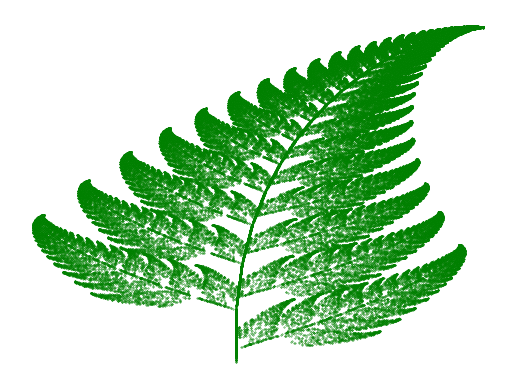

Write Python code to recreate this figure.
#!/usr/bin/env python3
# -*- coding: utf-8 -*-
"""
Created on Mon May 10 19:23:06 2021

[redacted]
"""
"""
4 FRACTALES 
    4.3 Sistema de funciones iteradas (SFI)
        4.3.1 Algoritmos para la obtención del fractal asociado a un SFI
            4.3.1.2 SFI aleatorio y el juego del caos
                Ejemplo 4.11 El helecho de Barnsley 
        
BarnsleyFern.py es un programa que sirve de apoyo al ejemplo 4.11. Su finalidad es construir el helecho de Barnsley
a partir de su sistema de funciones iteradas (SFI) con el algoritmo aleatorio.
"""

import matplotlib.pyplot as plt
from  random import randint

#Definición de las contracciones
def f1(x,y):
    return (0.,0.16*y)

def f2(x,y):
    return (0.85*x+0.04*y, -0.04*x+0.85*y+1.6)

def f3(x,y):
    return (0.2*x-0.26*y,0.23*x+0.22*y+1.6)

def f4(x,y):
    return (-0.15*x + 0.28*y , 0.26*x + 0.24*y + 0.44)
     

def BarnsleyFernRandom(num_puntos):
    """
    Representa el helecho de barnsley con el algoritmo aleatorio

    Parámetros
    ----------
    num_puntos: número de puntos con los que se genera el helecho de Barnsley
    """
    
    x, y = 0, 0
    x_p = []
    y_p = []
    
    for i in range (num_puntos):
        #Generamos un entero aleatorio
        random=randint(1,100)
        
        #Si el número es 1, aplicamos f1 (probabilidad 0.01)
        if random == 1:
            x,y =f1(x,y)
            x_p.append(x)
            y_p.append(y)
            
        #Si el número está entre 2 y 86, aplicamos f2 (propabilidad 0.85)
        elif random>=2 and random<=86:
            x,y =f2(x,y)
            x_p.append(x)
            y_p.append(y)
        
        #Si el número está entre 87 y 93, aplicamos f3 (propabilidad 0.07)
        elif random >= 87 and random <=93:
            x,y =f3(x,y)
            x_p.append(x)
            y_p.append(y)
        
        #Si el número está entre 94 y 100, aplicamos f4 (propabilidad 0.07)
        elif random >=94 and random<=100:
            x,y =f4(x,y)
            x_p.append(x)
            y_p.append(y)
            

    plt.axis('off')
    plt.scatter(x_p, y_p,s=0.1, edgecolors='green')
    #plt.savefig('BarnsleyFern.png')
    plt.show()
            
            
BarnsleyFernRandom(1000)   
BarnsleyFernRandom(10000)  
BarnsleyFernRandom(100000)   
     